8-way image classification set "dataset" from GitHub (cameronlgreen/cockatoo_project); label vocabulary: cockatoo, galah, king parrot, kookaburra, lorikeet, magpie, miner bird, rosella.

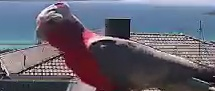
Label: galah

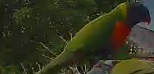
Label: lorikeet

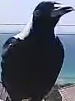
Label: magpie

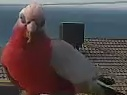
Label: galah

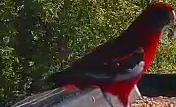
Label: rosella

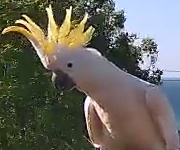
Label: cockatoo
